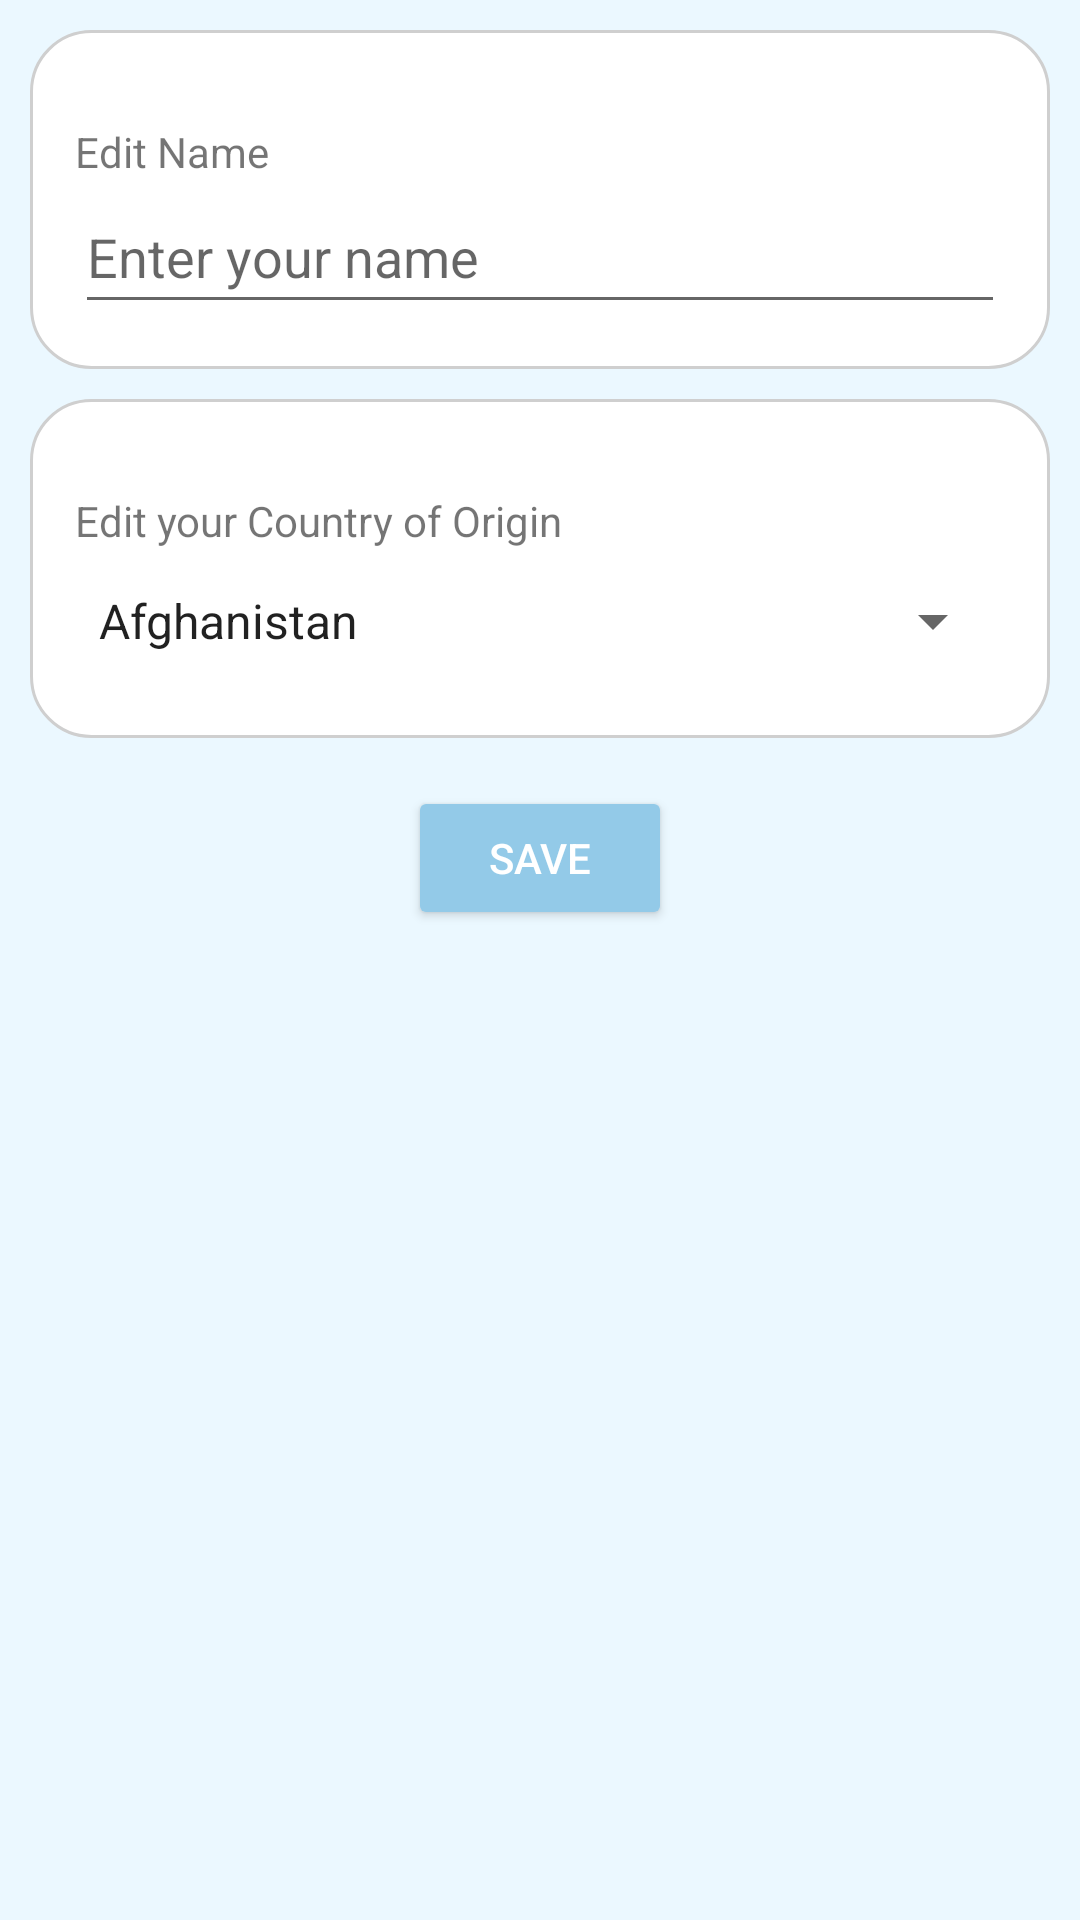

Reconstruct the res/layout file that produces this screen, plus the resources it refers to.
<!-- AndroidManifest.xml: application theme AppTheme -->
<!-- res/layout/activity_settings.xml -->
<?xml version="1.0" encoding="utf-8"?>
<LinearLayout xmlns:android="http://schemas.android.com/apk/res/android"
    xmlns:tools="http://schemas.android.com/tools"
    android:layout_width="match_parent"
    android:layout_height="match_parent"
    android:orientation="vertical"
    tools:context=".Settings"
    android:background="@color/appBackground">

    <LinearLayout
        android:layout_width="match_parent"
        android:layout_height="wrap_content"
        android:orientation="vertical"
        android:padding="15dp"
        android:layout_margin="10dp"
        android:background="@drawable/card_bg">
        <TextView
            android:layout_width="match_parent"
            android:layout_height="wrap_content"
            android:layout_marginTop="16dp"
            android:text="Edit Name" />

        <EditText
            android:id="@+id/edit_text_name"
            android:layout_width="match_parent"
            android:layout_height="wrap_content"
            android:hint="Enter your name"
            android:inputType="text"
            android:maxLines="1"
            android:minHeight="48dp"
            android:singleLine="true" />
    </LinearLayout>

    <LinearLayout
        android:layout_width="match_parent"
        android:layout_height="wrap_content"
        android:orientation="vertical"
        android:padding="15dp"
        android:layout_marginLeft="10dp"
        android:layout_marginRight="10dp"
        android:background="@drawable/card_bg">

        <TextView
            android:layout_width="match_parent"
            android:layout_height="wrap_content"
            android:layout_marginTop="16dp"
            android:text="Edit your Country of Origin" />

        <Spinner
            android:id="@+id/spinner_country"
            android:layout_width="match_parent"
            android:layout_height="wrap_content"
            android:entries="@array/country_array"
            android:minHeight="48dp"
            android:spinnerMode="dropdown" />
    </LinearLayout>

    <Button
        android:layout_width="wrap_content"
        android:layout_height="wrap_content"
        android:layout_gravity="center"
        android:layout_marginTop="16dp"
        android:text="Save"
        android:onClick="saveSettings"
        android:textColor="@color/white"
        android:backgroundTint="@color/travelBudTheme"
        />


</LinearLayout>
<!-- resources referenced by this layout -->
<resources>
  <color name="appBackground">#EBF8FF</color>
  <color name="travelBudTheme">#93CAE8</color>
  <color name="white">#FFFFFFFF</color>
  <!-- drawable card_bg (drawable) -->
  <?xml version="1.0" encoding="utf-8"?>
  <shape xmlns:android="http://schemas.android.com/apk/res/android"
      android:shape="rectangle">
      <corners android:radius="20dp"/>
      <solid android:color="#FFFFFF"/>
      <stroke android:width="1dp" android:color="#CFCFCF"/>
  </shape>
  <style name="AppTheme" parent="Theme.AppCompat.Light.DarkActionBar">
          <item name="colorPrimary">@color/colorPrimary</item>
          <item name="colorPrimaryDark">@color/travelBudTheme</item>
          <item name="colorAccent">@color/colorAccent</item>
      </style>
  <color name="colorPrimary">@color/colorPrimaryDark</color>
  <color name="colorAccent">#93CAE8</color>
  <color name="colorPrimaryDark">#93CAE8</color>
</resources>
